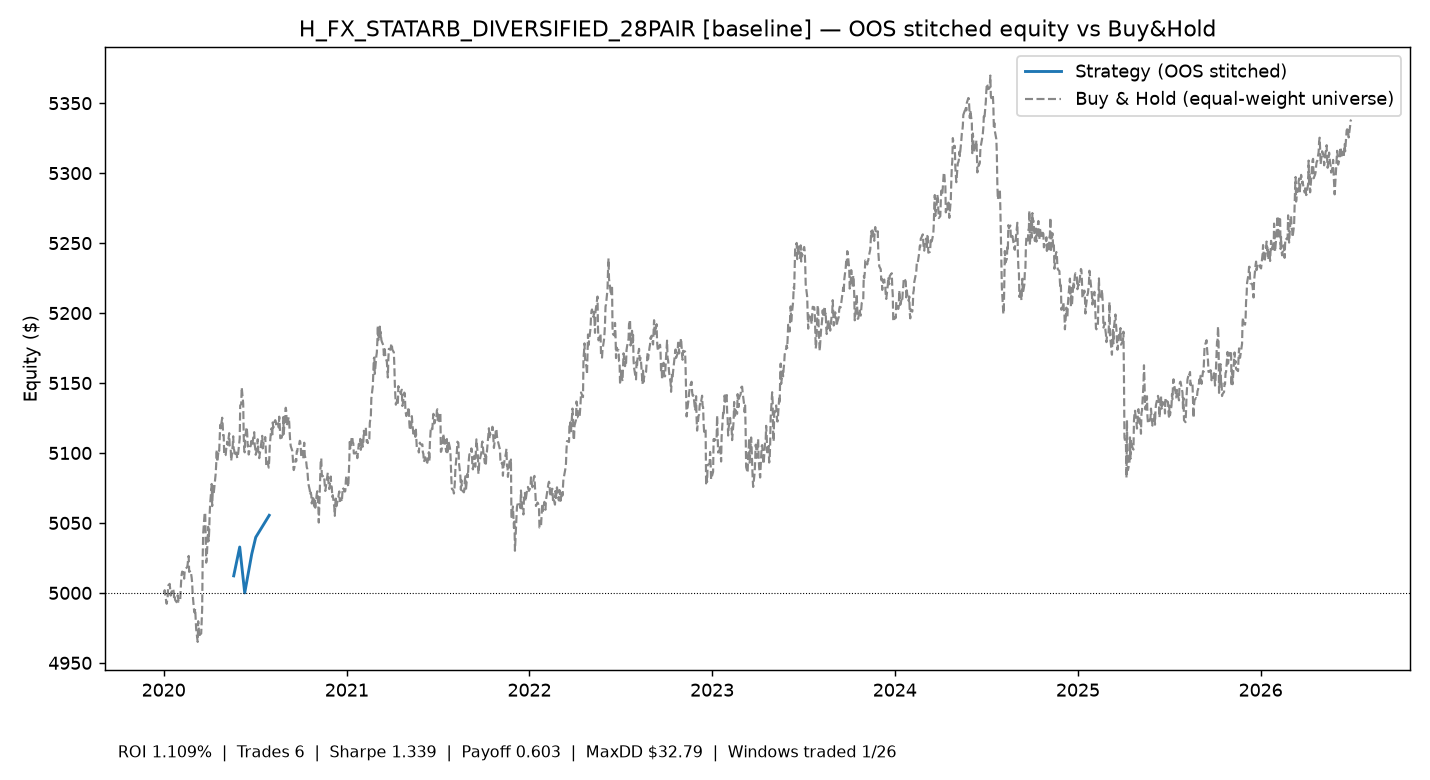

Values plotted in this chart, from the file beside it:
time, equity
2020-05-20 00:00:00+00:00, 5012
2020-06-01 00:00:00+00:00, 5033
2020-06-11 00:00:00+00:00, 5000
2020-06-25 00:00:00+00:00, 5028
2020-07-03 00:00:00+00:00, 5040
2020-07-30 00:00:00+00:00, 5055
